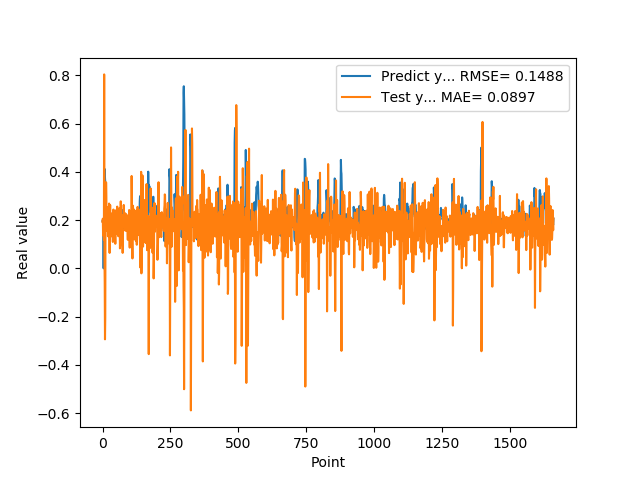

Source data for this figure (header and first rows):
1.955727785830000398e-01, 1.928536986306461365e-01
1.954265981910000005e-01, 2.057976177698340459e-01
2.004670947789999880e-01, 1.362929394176785880e-01
2.029463946819999587e-01, 1.622654020961493415e-01
0.000000000000000000e+00, 1.689552834276354387e-01
1.862521618600000151e-01, 1.191514113640069761e-01
1.862153261900000301e-01, 8.037839409576323924e-01
4.038094580169999670e-01, 5.409098046856503084e-02
4.118085205549999461e-01, -5.811492300981254550e-02
3.743042349819999948e-01, -2.940740049107535281e-01
3.571429848669999685e-01, -2.041859134042699198e-01
2.572054266930000055e-01, 2.361861561135575605e-01
2.409307956699999753e-01, 1.550931617670746332e-01
2.253161966800000249e-01, 3.566619539228948477e-01
1.935185044999999937e-01, 2.931605736284862429e-01
1.787700653079999924e-01, 1.672092022354330354e-01
1.622045934200000150e-01, 2.536222157469034122e-01
1.761920750140000269e-01, 2.479670693043479202e-01
1.883655935530000325e-01, 2.447026921145379619e-01
1.861467957499999548e-01, 1.791378136474444938e-01
1.954913884399999968e-01, 1.328775274969399012e-01
1.954011768099999935e-01, 1.809991276326060050e-01
1.660518944260000185e-01, 1.645611770815627317e-01
1.907722949980000249e-01, 1.577988061788777596e-01
2.156041562559999625e-01, 2.685720058248598496e-01
1.898660957809999716e-01, 1.702876798066298991e-01
1.770474612709999895e-01, 6.397392993107335613e-02
2.001174986360000074e-01, 2.106844351069993015e-01
1.948629021640000125e-01, 2.623863319360069113e-01
1.922753006219999894e-01, 1.299955649179451722e-01
1.779100298880000042e-01, 1.546407640260640814e-01
1.810636967419999854e-01, 1.959440352647825734e-01
1.680064052340000114e-01, 2.209552928177417608e-01
1.635809391740000174e-01, 1.937889131598151127e-01
1.706920862200000111e-01, 2.136373433412719347e-01
1.916799396280000345e-01, 2.281864787405775974e-01
2.085516005749999957e-01, 1.856454327174851260e-01
2.058236002919999752e-01, 1.299166930334983427e-01
1.828240007160000513e-01, 1.094476657751774218e-01
1.857409924269999846e-01, 1.572971121354741486e-01
1.775099337099999841e-01, 2.437400289868845438e-01
1.752161234619999952e-01, 2.022530095497876990e-01
1.971126049759999999e-01, 1.939344884130346502e-01
1.845117062330000057e-01, 2.124439132214515913e-01
1.984785944219999987e-01, 1.267439703434559972e-01
2.143009155989999692e-01, 1.867717304241708065e-01
1.841159015890000139e-01, 1.729912177734420631e-01
2.104043960570000094e-01, 1.018343055719311691e-01
2.032361328599999739e-01, 2.400648608706100195e-01
2.088565975429999833e-01, 1.522878905493111890e-01
1.960448026660000231e-01, 1.443825240365209650e-01
1.900728046889999523e-01, 1.711226610426884454e-01
1.658952832220000062e-01, 1.918673225729892740e-01
1.872539073229999851e-01, 2.046497940342652533e-01
1.852532625200000171e-01, 2.558505539576769183e-01
1.799222826959999966e-01, 1.647828427139898799e-01
2.012764066460000223e-01, 1.519015971205776860e-01
1.978618204589999985e-01, 2.147302387180705929e-01
1.950792670250000027e-01, 1.331241587888184474e-01
1.711323857310000085e-01, 1.535909505442026035e-01
1.623787879939999901e-01, 1.892069457193411852e-01
... 1,599 more rows
